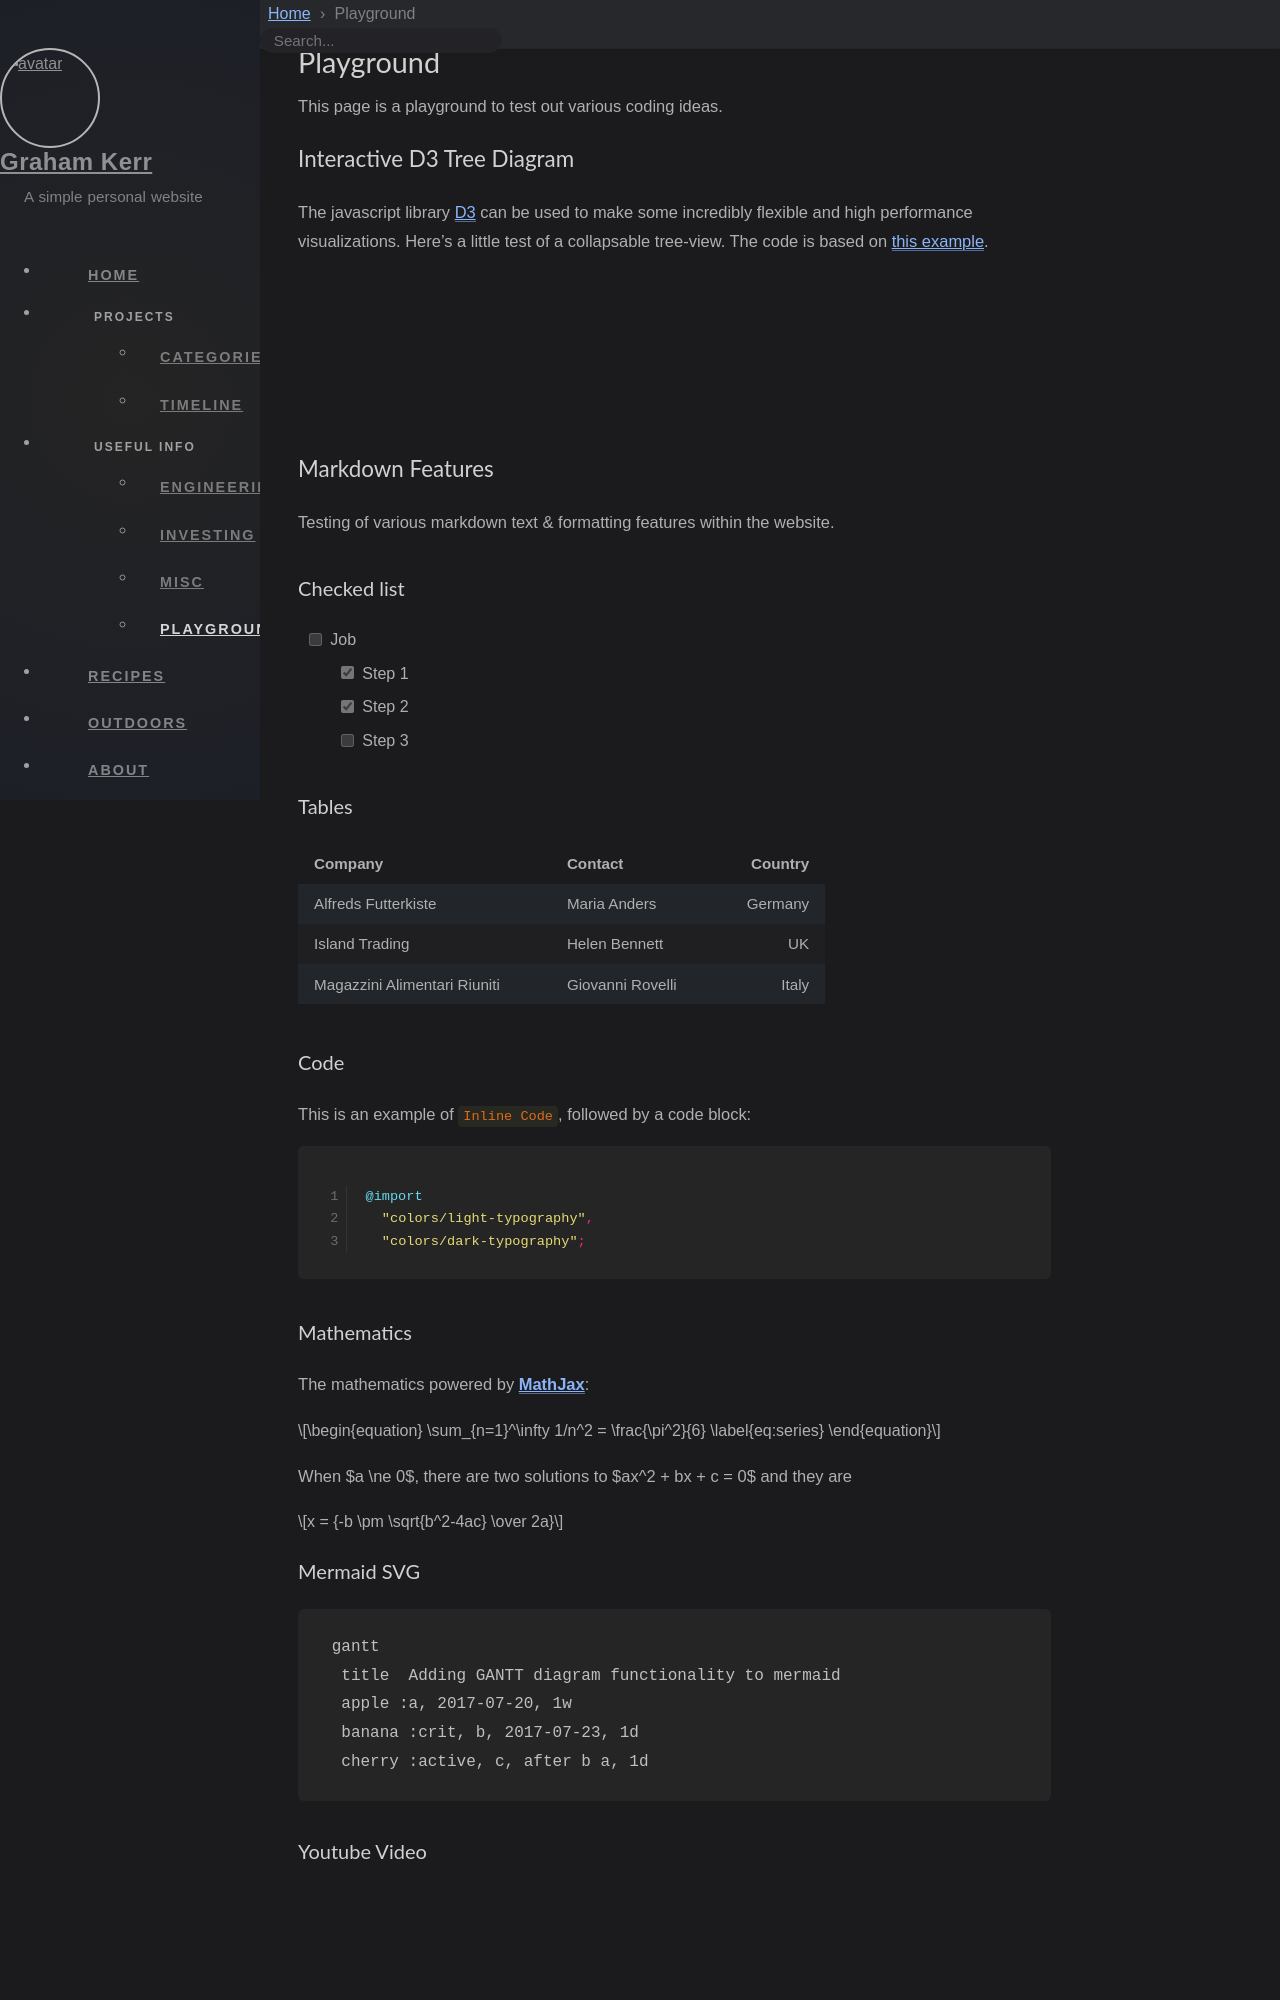

repository: Grahmification/Grahmification.github.io · page: playground/index.html · generator: jekyll

---
title: Playground
layout: page
permalink: /playground/
sitemap: false  # Exclude this page from sitemap to prioritize indexing higher value pages
math: true
mermaid: true
---

This page is a playground to test out various coding ideas.

## Interactive D3 Tree Diagram

The javascript library [D3](https://d3js.org/) can be used to make some incredibly flexible and high performance visualizations. Here's a little test of a collapsable tree-view. The code is based on [this example](https://observablehq.com/@d3/collapsible-tree).

{% include content/tree.html %}


## Markdown Features

Testing of various markdown text & formatting features within the website.

### Checked list

- [ ] Job
  - [x] Step 1
  - [x] Step 2
  - [ ] Step 3

### Tables

| Company                      | Contact          | Country |
| :--------------------------- | :--------------- | ------: |
| Alfreds Futterkiste          | Maria Anders     | Germany |
| Island Trading               | Helen Bennett    |      UK |
| Magazzini Alimentari Riuniti | Giovanni Rovelli |   Italy |
